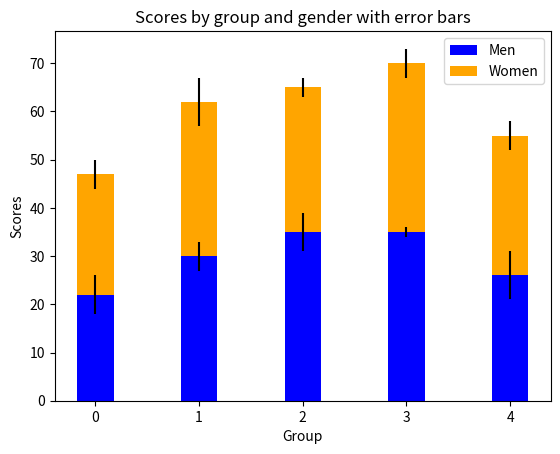

Write the Python code that produced this figure.
import matplotlib.pyplot as plt
import numpy as np
men_means = [22, 30, 35, 35, 26]
women_means = [25, 32, 30, 35, 29]
men_std = [4, 3, 4, 1, 5]
women_std = [3, 5, 2, 3, 3]
x = np.arange(len(men_means))  
width = 0.35
plt.bar(x, men_means, width, yerr=men_std, label='Men', color='blue')
plt.bar(x, women_means, width, yerr=women_std, label='Women', bottom=men_means, color='orange')
plt.xlabel('Group')
plt.ylabel('Scores')
plt.title('Scores by group and gender with error bars')
plt.xticks(x)
plt.legend()
plt.show()
